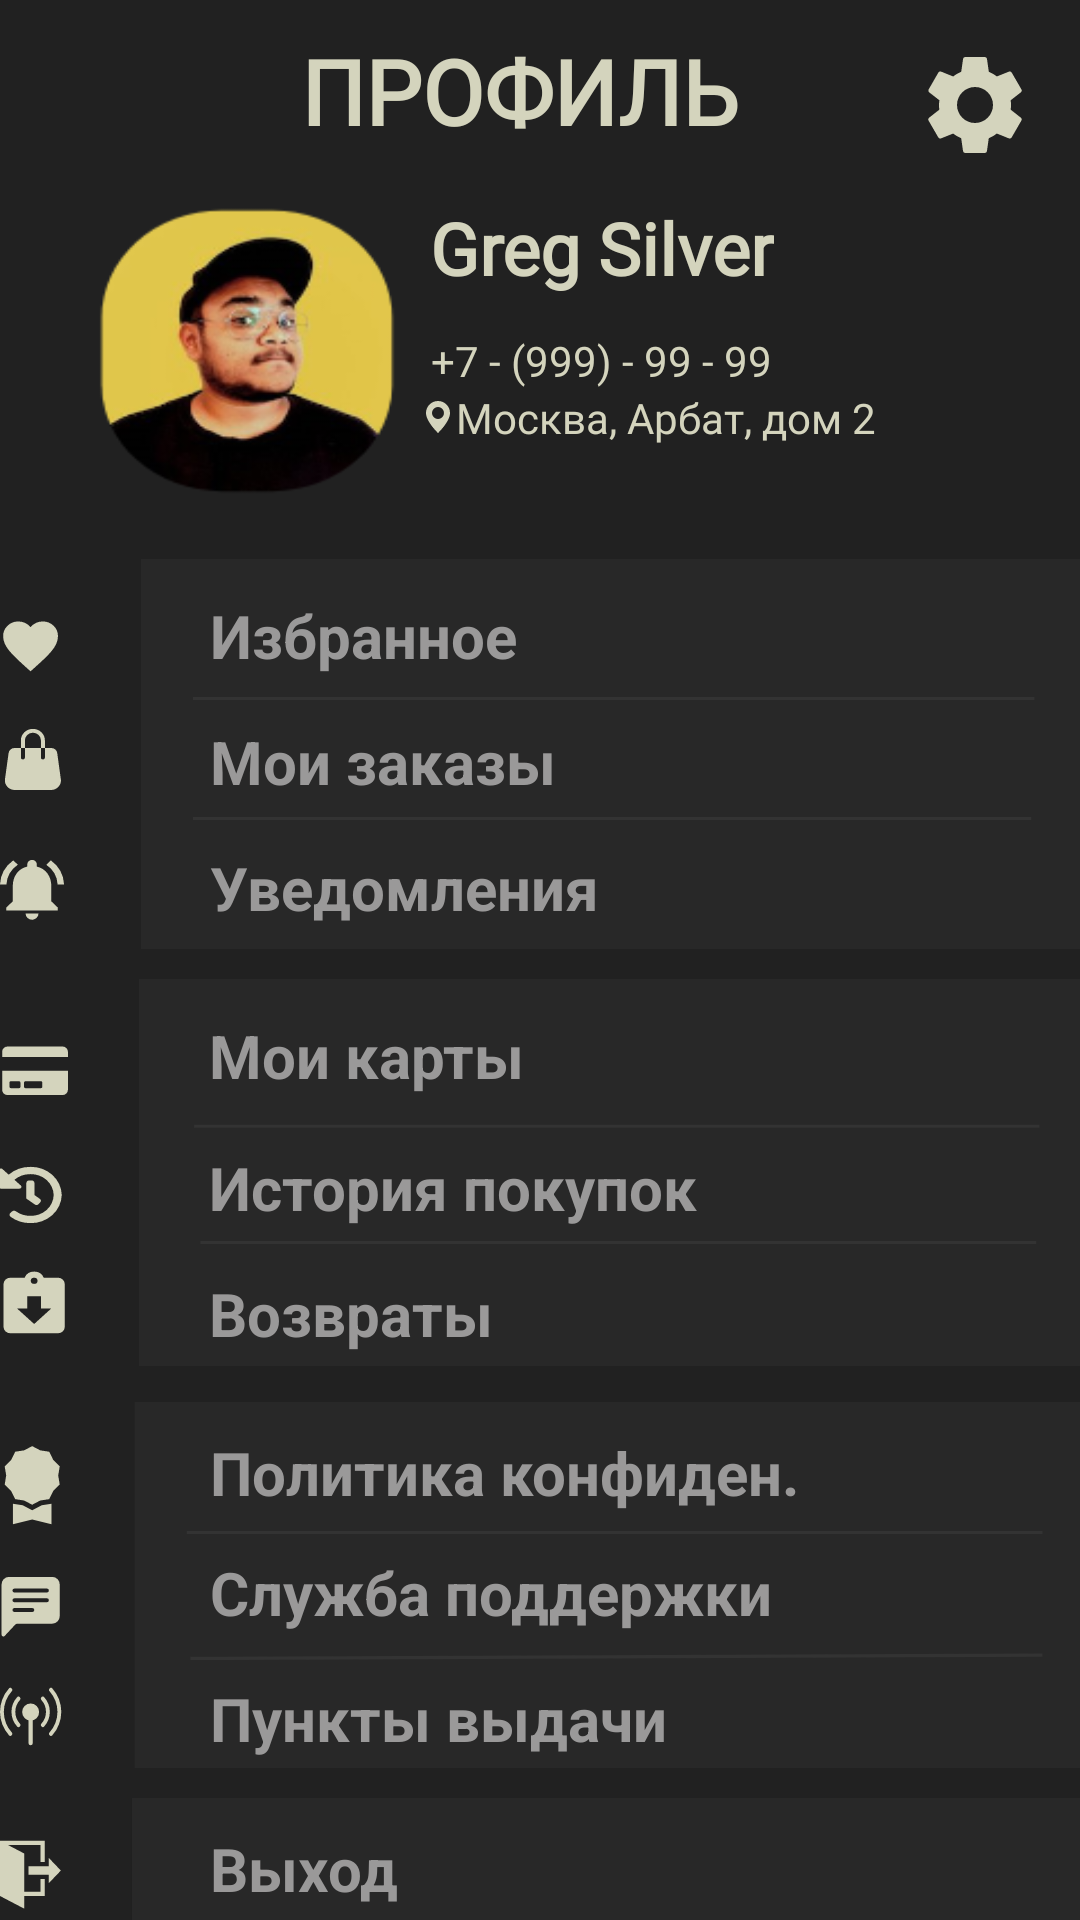

Produce the Android XML layout that renders to this screen, including the resource entries it uses.
<!-- AndroidManifest.xml: application theme AppTheme -->
<!-- res/layout/fragment_personal_area.xml -->
<?xml version="1.0" encoding="utf-8"?>
<androidx.constraintlayout.widget.ConstraintLayout xmlns:android="http://schemas.android.com/apk/res/android"
    xmlns:app="http://schemas.android.com/apk/res-auto"
    xmlns:tools="http://schemas.android.com/tools"
    android:layout_width="match_parent"
    android:layout_height="match_parent"
    android:background="#212121"
    tools:context=".MainActivity"
    android:orientation="vertical">

    <TextView
        android:id="@+id/text_acc"
        android:layout_width="wrap_content"
        android:layout_height="wrap_content"
        android:layout_marginTop="10dp"
        android:layout_weight="0"
        android:fontFamily="@font/roboto_light"
        android:gravity="center_horizontal"
        android:text="ПРОФИЛЬ"
        android:textAlignment="center"
        android:textColor="#D4D4BD"
        android:textSize="30sp"
        android:textStyle="bold"
        app:layout_constraintEnd_toStartOf="@+id/sett_btn"
        app:layout_constraintHorizontal_bias="0.629"
        app:layout_constraintStart_toStartOf="parent"
        app:layout_constraintTop_toTopOf="parent" />

    <Button
        android:id="@+id/sett_btn"
        android:layout_width="40dp"
        android:layout_height="40dp"
        android:background="@drawable/ic_baseline_settings_24"
        android:layout_marginRight="15dp"
        android:layout_marginTop="15dp"
        app:layout_constraintEnd_toEndOf="parent"
        app:layout_constraintTop_toTopOf="parent" />

    <ImageView
        android:id="@+id/avaUser"
        android:layout_width="100dp"
        android:layout_height="100dp"
        android:layout_marginStart="32dp"
        android:layout_marginTop="16dp"
        android:layout_weight="1"
        android:background="@drawable/userava"
        android:contentDescription="TODO"
        app:layout_constraintStart_toStartOf="parent"
        app:layout_constraintTop_toBottomOf="@+id/text_acc" />

    <TextView
        android:id="@+id/nameUser"
        android:layout_width="wrap_content"
        android:layout_height="wrap_content"
        android:layout_marginTop="16dp"
        android:fontFamily="@font/roboto_light"
        android:text="Greg Silver"
        android:textAllCaps="false"
        android:textColor="#D4D4BD"
        android:textSize="24sp"
        android:textStyle="bold"
        app:layout_constraintEnd_toEndOf="parent"
        app:layout_constraintHorizontal_bias="0.101"
        app:layout_constraintStart_toEndOf="@+id/avaUser"
        app:layout_constraintTop_toBottomOf="@+id/text_acc" />

    <TextView
        android:id="@+id/phoneUser"
        android:layout_width="wrap_content"
        android:layout_height="wrap_content"
        android:layout_marginTop="12dp"
        android:fontFamily="@font/roboto_thin"
        android:text="+7 - (999) - 99 - 99"
        android:textColor="#D4D4BD"
        app:layout_constraintEnd_toEndOf="parent"
        app:layout_constraintHorizontal_bias="0.101"
        app:layout_constraintStart_toEndOf="@+id/avaUser"
        app:layout_constraintTop_toBottomOf="@+id/nameUser" />

    <TextView
        android:id="@+id/textView5"
        android:layout_width="wrap_content"
        android:layout_height="wrap_content"
        android:drawableLeft="@drawable/ic_geo"
        android:drawablePadding="2dp"
        android:fontFamily="@font/roboto_thin"
        android:text="Москва, Арбат, дом 2"
        android:textColor="#D4D4BD"
        app:layout_constraintEnd_toEndOf="parent"
        app:layout_constraintHorizontal_bias="0.128"
        app:layout_constraintStart_toEndOf="@+id/avaUser"
        app:layout_constraintTop_toBottomOf="@+id/phoneUser" />

    <androidx.constraintlayout.widget.ConstraintLayout
        android:id="@+id/constArea"
        android:layout_width="wrap_content"
        android:layout_height="wrap_content"
        android:layout_marginTop="12dp"
        app:layout_constraintEnd_toEndOf="parent"
        app:layout_constraintHorizontal_bias="0.627"
        app:layout_constraintStart_toStartOf="parent"
        app:layout_constraintTop_toBottomOf="@+id/avaUser">

        <LinearLayout
            android:id="@+id/lineararea1"
            android:layout_width="match_parent"
            android:layout_height="wrap_content"
            android:layout_marginTop="8dp"
            android:background="@drawable/ic_content1"
            android:orientation="vertical"
            app:layout_constraintEnd_toEndOf="parent"
            app:layout_constraintHorizontal_bias="0.461"
            app:layout_constraintStart_toStartOf="parent"
            app:layout_constraintTop_toTopOf="parent"
            tools:ignore="MissingConstraints">

            <TextView
                android:id="@+id/textView"
                android:layout_width="match_parent"
                android:layout_height="wrap_content"
                android:layout_marginLeft="70dp"
                android:layout_marginTop="12dp"
                android:text="Избранное"
                android:textColor="#9A9999"
                android:textSize="20sp"
                android:textStyle="bold" />

            <TextView
                android:id="@+id/textView1"
                android:layout_width="match_parent"
                android:layout_height="wrap_content"
                android:layout_marginLeft="70dp"
                android:layout_marginTop="15dp"
                android:text="Мои заказы"
                android:textColor="#9A9999"
                android:textSize="20sp"
                android:textStyle="bold" />

            <TextView
                android:id="@+id/textView2"
                android:layout_width="match_parent"
                android:layout_height="wrap_content"
                android:layout_marginLeft="70dp"
                android:layout_marginTop="15dp"
                android:text="Уведомления"
                android:textColor="#9A9999"
                android:textSize="20sp"
                android:textStyle="bold" />

        </LinearLayout>

        <LinearLayout
            android:id="@+id/lineararea2"
            android:layout_width="361dp"
            android:layout_height="129dp"
            android:layout_marginTop="10dp"
            android:background="@drawable/ic_content2"
            android:orientation="vertical"
            app:layout_constraintEnd_toEndOf="parent"
            app:layout_constraintStart_toStartOf="parent"
            app:layout_constraintTop_toBottomOf="@+id/lineararea1">

            <TextView
                android:id="@+id/textView3"
                android:layout_width="match_parent"
                android:layout_height="wrap_content"
                android:layout_marginLeft="70dp"
                android:layout_marginTop="12dp"
                android:text="Мои карты"
                android:textColor="#9A9999"
                android:textSize="20sp"
                android:textStyle="bold" />

            <TextView
                android:id="@+id/textView6"
                android:layout_width="match_parent"
                android:layout_height="wrap_content"
                android:layout_marginLeft="70dp"
                android:layout_marginTop="17dp"
                android:text="История покупок"
                android:textColor="#9A9999"
                android:textSize="20sp"
                android:textStyle="bold" />

            <TextView
                android:id="@+id/textView75"
                android:layout_width="match_parent"
                android:layout_height="wrap_content"
                android:layout_marginLeft="70dp"
                android:layout_marginTop="15dp"
                android:text="Возвраты"
                android:textColor="#9A9999"
                android:textSize="20sp"
                android:textStyle="bold" />

        </LinearLayout>

        <LinearLayout
            android:id="@+id/lineararea3"
            android:layout_width="360dp"
            android:layout_height="122dp"
            android:layout_marginTop="12dp"
            android:background="@drawable/ic_content3"
            android:orientation="vertical"
            app:layout_constraintEnd_toEndOf="parent"
            app:layout_constraintHorizontal_bias="0.0"
            app:layout_constraintStart_toStartOf="parent"
            app:layout_constraintTop_toBottomOf="@+id/lineararea2">

            <TextView
                android:id="@+id/textView311"
                android:layout_width="match_parent"
                android:layout_height="wrap_content"
                android:layout_marginLeft="70dp"
                android:layout_marginTop="10dp"
                android:text="Политика конфиден."
                android:textColor="#9A9999"
                android:textSize="20sp"
                android:textStyle="bold" />

            <TextView
                android:id="@+id/textView61"
                android:layout_width="match_parent"
                android:layout_height="wrap_content"
                android:layout_marginLeft="70dp"
                android:layout_marginTop="13dp"
                android:text="Служба поддержки"
                android:textColor="#9A9999"
                android:textSize="20sp"
                android:textStyle="bold" />

            <TextView
                android:id="@+id/textView751"
                android:layout_width="match_parent"
                android:layout_height="wrap_content"
                android:layout_marginLeft="70dp"
                android:layout_marginTop="15dp"
                android:text="Пункты выдачи"
                android:textColor="#9A9999"
                android:textSize="20sp"
                android:textStyle="bold" />
        </LinearLayout>

        <LinearLayout
            android:id="@+id/lineararea4"
            android:layout_width="match_parent"
            android:layout_height="wrap_content"
            android:layout_marginTop="10dp"
            android:background="@drawable/ic_content4"
            android:orientation="vertical"
            app:layout_constraintBottom_toBottomOf="parent"
            app:layout_constraintEnd_toEndOf="parent"
            app:layout_constraintStart_toStartOf="parent"
            app:layout_constraintTop_toBottomOf="@+id/lineararea3"
            app:layout_constraintVertical_bias="0.0">

            <TextView
                android:id="@+id/btnExit"
                android:layout_width="match_parent"
                android:layout_height="wrap_content"
                android:layout_marginLeft="70dp"
                android:layout_marginTop="10dp"
                android:text="Выход"
                android:textColor="#9A9999"
                android:textSize="20sp"
                android:textStyle="bold" />

            <TextView
                android:id="@+id/textView612"
                android:layout_width="match_parent"
                android:layout_height="wrap_content"
                android:layout_marginLeft="70dp"
                android:layout_marginTop="12dp"
                android:text="О приложении"
                android:textColor="#9A9999"
                android:textSize="20sp"
                android:textStyle="bold" />
        </LinearLayout>
    </androidx.constraintlayout.widget.ConstraintLayout>


</androidx.constraintlayout.widget.ConstraintLayout>
<!-- resources referenced by this layout -->
<resources>
  <!-- drawable ic_baseline_settings_24 (drawable) -->
  <vector android:height="70dp" android:tint="#D4D4BD"
      android:viewportHeight="24" android:viewportWidth="24"
      android:width="70dp" xmlns:android="http://schemas.android.com/apk/res/android">
      <path android:fillColor="@android:color/white" android:pathData="M19.14,12.94c0.04,-0.3 0.06,-0.61 0.06,-0.94c0,-0.32 -0.02,-0.64 -0.07,-0.94l2.03,-1.58c0.18,-0.14 0.23,-0.41 0.12,-0.61l-1.92,-3.32c-0.12,-0.22 -0.37,-0.29 -0.59,-0.22l-2.39,0.96c-0.5,-0.38 -1.03,-0.7 -1.62,-0.94L14.4,2.81c-0.04,-0.24 -0.24,-0.41 -0.48,-0.41h-3.84c-0.24,0 -0.43,0.17 -0.47,0.41L9.25,5.35C8.66,5.59 8.12,5.92 7.63,6.29L5.24,5.33c-0.22,-0.08 -0.47,0 -0.59,0.22L2.74,8.87C2.62,9.08 2.66,9.34 2.86,9.48l2.03,1.58C4.84,11.36 4.8,11.69 4.8,12s0.02,0.64 0.07,0.94l-2.03,1.58c-0.18,0.14 -0.23,0.41 -0.12,0.61l1.92,3.32c0.12,0.22 0.37,0.29 0.59,0.22l2.39,-0.96c0.5,0.38 1.03,0.7 1.62,0.94l0.36,2.54c0.05,0.24 0.24,0.41 0.48,0.41h3.84c0.24,0 0.44,-0.17 0.47,-0.41l0.36,-2.54c0.59,-0.24 1.13,-0.56 1.62,-0.94l2.39,0.96c0.22,0.08 0.47,0 0.59,-0.22l1.92,-3.32c0.12,-0.22 0.07,-0.47 -0.12,-0.61L19.14,12.94zM12,15.6c-1.98,0 -3.6,-1.62 -3.6,-3.6s1.62,-3.6 3.6,-3.6s3.6,1.62 3.6,3.6S13.98,15.6 12,15.6z"/>
  </vector>
  <!-- drawable ic_content1: vector/xml drawable (drawable, 2340 chars, omitted) -->
  <!-- drawable ic_content2: vector/xml drawable (drawable, 2562 chars, omitted) -->
  <!-- drawable ic_content3: vector/xml drawable (drawable, 3042 chars, omitted) -->
  <!-- drawable ic_content4 (drawable) -->
  <vector android:height="86.66855dp" android:viewportHeight="82"
      android:viewportWidth="340.608" android:width="360dp" xmlns:android="http://schemas.android.com/apk/res/android">
      <path android:fillAlpha="0.5" android:fillColor="#313131"
          android:pathData="M41.608,0h299v82h-299z" android:strokeAlpha="0.5"/>
      <path android:fillColor="#d4d4bd" android:pathData="M15.359,26.893L15.359,24.215h-6.4L8.959,21.538h6.4L15.359,18.861L19.199,22.878ZM14.079,25.554L14.079,30.908h-6.4v4.016L-0,30.908L-0,13.506L14.079,13.506L14.079,20.199L12.799,20.199L12.799,14.845L2.56,14.845l5.12,2.677L7.68,29.57h5.12L12.8,25.554Z"/>
      <path android:fillColor="#d4d4bd" android:pathData="M10.899,55.219L2.586,55.219A2.075,2.075 0,0 0,0.518 57.297L0.508,73.919a2.075,2.075 0,0 0,2.068 2.078L15.055,75.997A2.084,2.084 0,0 0,17.133 73.919L17.133,61.453ZM12.977,71.844L4.664,71.844L4.664,69.766h8.313ZM12.977,67.688L4.664,67.688L4.664,65.61h8.313ZM9.86,62.488L9.86,56.778l5.715,5.715Z"/>
      <path android:fillAlpha="0.15" android:fillColor="#00000000"
          android:pathData="M58.108,45.5L326.108,45.5"
          android:strokeAlpha="0.15" android:strokeColor="#707070" android:strokeWidth="1"/>
  </vector>
  <!-- drawable ic_geo (drawable) -->
  <vector xmlns:android="http://schemas.android.com/apk/res/android"
      android:width="8.058dp"
      android:height="10.744dp"
      android:viewportWidth="8.058"
      android:viewportHeight="10.744">
    <path
        android:pathData="M4.029,10.744s4.029,-3.818 4.029,-6.715a4.029,4.029 0,1 0,-8.058 0C0,6.926 4.029,10.744 4.029,10.744ZM4.029,6.044A2.014,2.014 0,1 0,2.014 4.029,2.014 2.014,0 0,0 4.029,6.043Z"
        android:fillColor="#d4d4bd"
        android:fillType="evenOdd"/>
  </vector>
  <!-- drawable userava: png bitmap (drawable, 24108 bytes) -->
  <style name="AppTheme" parent="Theme.AppCompat.NoActionBar">
          
          <item name="colorPrimary">@color/colorPrimary</item>
          <item name="colorPrimaryDark">@color/colorPrimaryDark</item>
          <item name="colorAccent">@color/colorAccent</item>
      </style>
  <color name="colorPrimary">#212121</color>
  <color name="colorPrimaryDark">#212121</color>
  <color name="colorAccent">#212121</color>
</resources>
